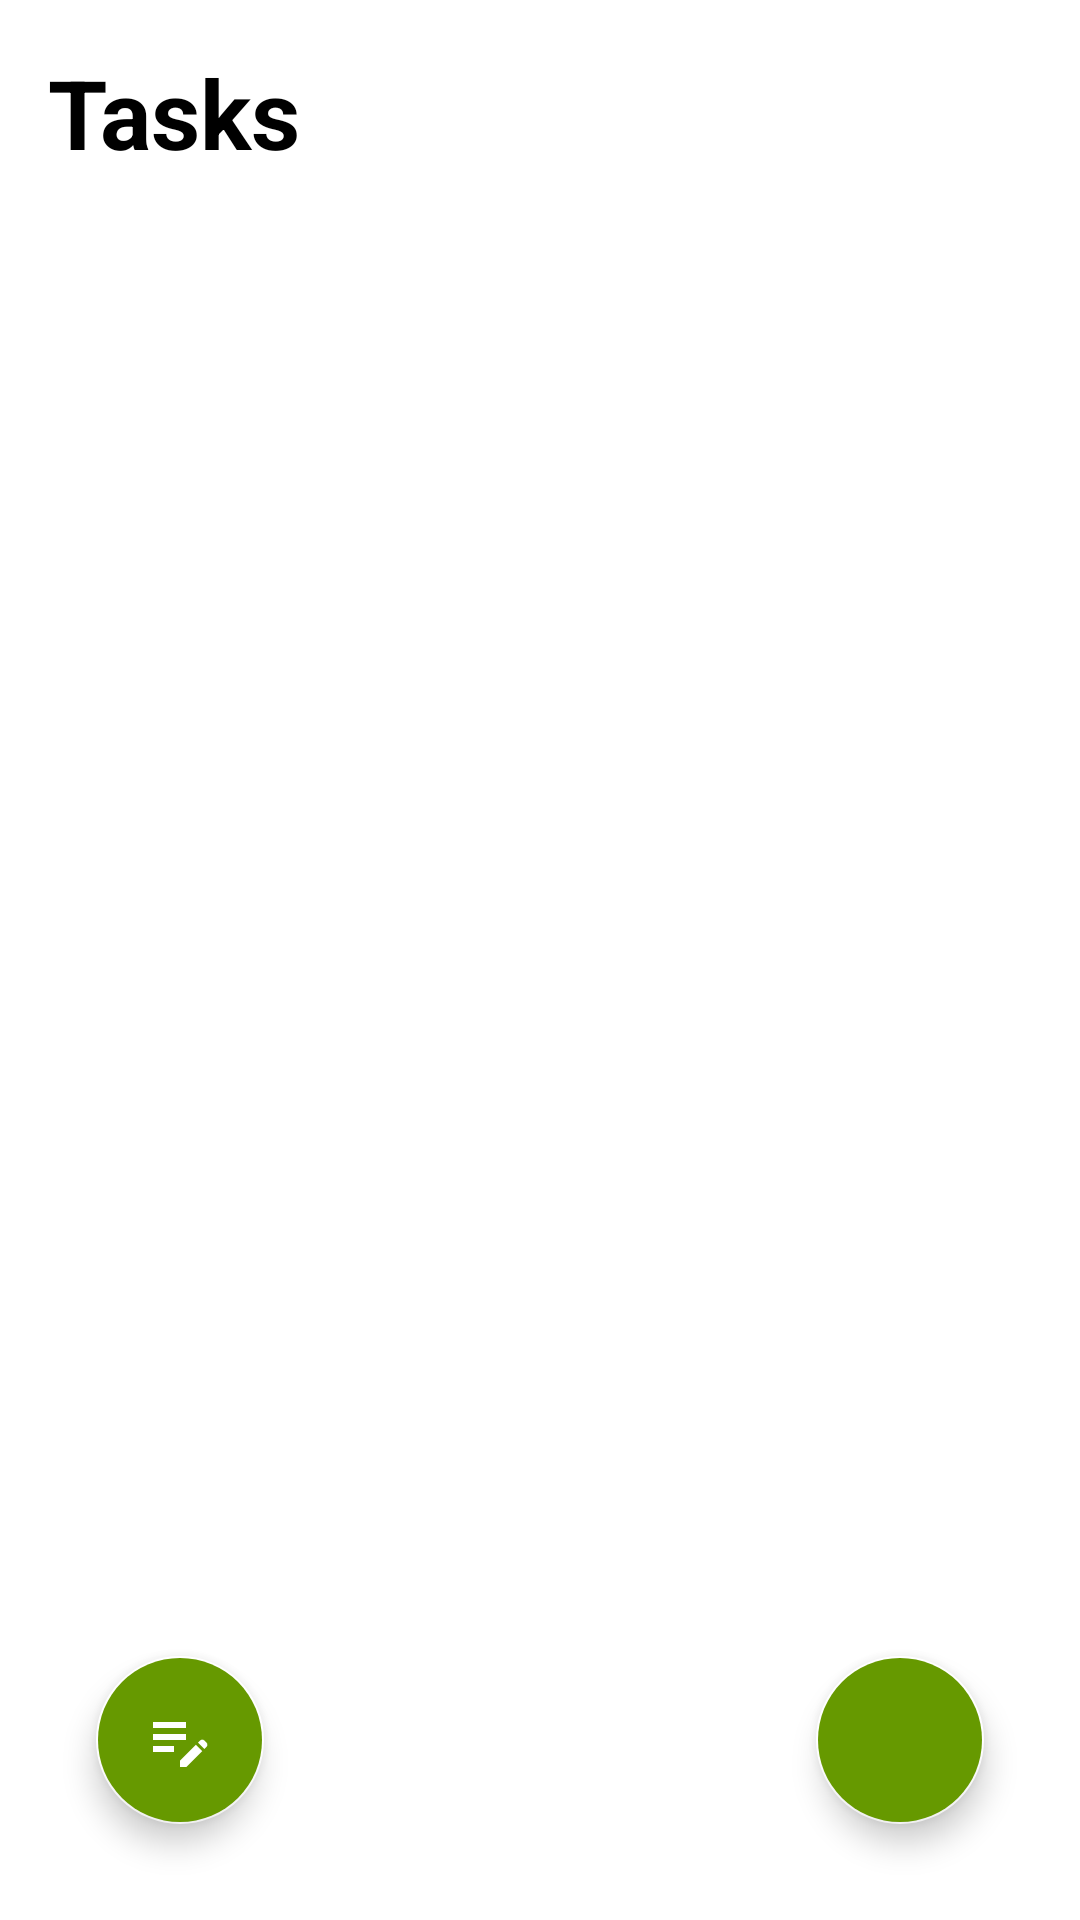

The Android layout XML behind this screen, and the referenced resources:
<!-- AndroidManifest.xml: application theme Theme.ToDoApp -->
<!-- res/layout/activity_main.xml -->
<?xml version="1.0" encoding="utf-8"?>
<RelativeLayout xmlns:android="http://schemas.android.com/apk/res/android"
    android:layout_width="match_parent"
    android:layout_height="match_parent"
    xmlns:app="http://schemas.android.com/apk/res-auto">

    <LinearLayout
        android:layout_width="match_parent"
        android:layout_height="match_parent"
        android:orientation="vertical">

        <TextView
            android:id="@+id/tasksText"
            android:layout_width="wrap_content"
            android:layout_height="wrap_content"
            android:layout_marginStart="16dp"
            android:layout_marginTop="16dp"
            android:layout_marginBottom="16dp"
            android:text="Tasks"
            android:textColor="@color/black"
            android:textSize="32sp"
            android:textStyle="bold" />

        <androidx.recyclerview.widget.RecyclerView
            android:id="@+id/tasksRecyclerView"
            android:layout_width="match_parent"
            android:layout_height="wrap_content"
            android:nestedScrollingEnabled="true"
            app:layoutManager="androidx.recyclerview.widget.LinearLayoutManager" />










    </LinearLayout>

    <com.airbnb.lottie.LottieAnimationView
        android:id="@+id/animationView"
        android:layout_width="match_parent"
        android:layout_height="match_parent"
        android:layout_alignParentBottom="true"
        android:layout_marginBottom="0dp"
        android:scaleX="3"
        android:scaleY="3"
        android:visibility="invisible"
        app:lottie_autoPlay="true"
        app:lottie_loop="false"
        app:lottie_rawRes="@raw/animation" />


    <com.google.android.material.floatingactionbutton.FloatingActionButton
        android:id="@+id/editBtn"
        android:layout_width="wrap_content"
        android:layout_height="wrap_content"
        android:layout_alignParentStart="true"
        android:layout_alignParentBottom="true"
        android:layout_marginStart="32dp"
        android:layout_marginTop="32dp"
        android:layout_marginBottom="32dp"
        android:backgroundTint="@android:color/holo_green_dark"
        android:src="@drawable/ic_baseline_edit_note_24"
        app:backgroundTint="@color/white"
        app:rippleColor="@color/design_default_color_background" />

    <com.google.android.material.floatingactionbutton.FloatingActionButton
        android:id="@+id/fab"
        android:layout_width="wrap_content"
        android:layout_height="wrap_content"
        android:layout_alignParentEnd="true"
        android:layout_alignParentBottom="true"
        android:layout_marginStart="32dp"
        android:layout_marginTop="32dp"
        android:layout_marginEnd="32dp"
        android:layout_marginBottom="32dp"
        android:backgroundTint="@android:color/holo_green_dark"
        android:src="@drawable/ic_baseline_add"
        app:rippleColor="@color/design_default_color_background"
        app:backgroundTint="@color/white"/>

</RelativeLayout>
<!-- resources referenced by this layout -->
<resources>
  <color name="black">#FF000000</color>
  <color name="white">#FFFFFFFF</color>
  <!-- drawable ic_baseline_edit_note_24 (drawable) -->
  <vector android:height="60dp" android:tint="@android:color/holo_green_dark"
      android:viewportHeight="24" android:viewportWidth="24"
      android:width="60dp" xmlns:android="http://schemas.android.com/apk/res/android">
      <path android:fillColor="@android:color/white" android:pathData="M3,10h11v2H3V10zM3,8h11V6H3V8zM3,16h7v-2H3V16zM18.01,12.87l0.71,-0.71c0.39,-0.39 1.02,-0.39 1.41,0l0.71,0.71c0.39,0.39 0.39,1.02 0,1.41l-0.71,0.71L18.01,12.87zM17.3,13.58l-5.3,5.3V21h2.12l5.3,-5.3L17.3,13.58z"/>
  </vector>
  <style name="Theme.ToDoApp" parent="Theme.MaterialComponents.Light.DarkActionBar">
          
          <item name="colorPrimary">@color/purple_500</item>
          <item name="colorPrimaryVariant">@color/purple_700</item>
          <item name="colorOnPrimary">@color/white</item>
          
          <item name="colorSecondary">@color/teal_200</item>
          <item name="colorSecondaryVariant">@color/teal_700</item>
          <item name="colorOnSecondary">@color/white</item>
          
          <item name="android:statusBarColor">?attr/colorPrimaryVariant</item>
          
      </style>
  <color name="purple_500">#FF6200EE</color>
  <color name="purple_700">@android:color/holo_green_dark</color>
  <color name="teal_200">#FF03DAC5</color>
  <color name="teal_700">#FF018786</color>
</resources>
